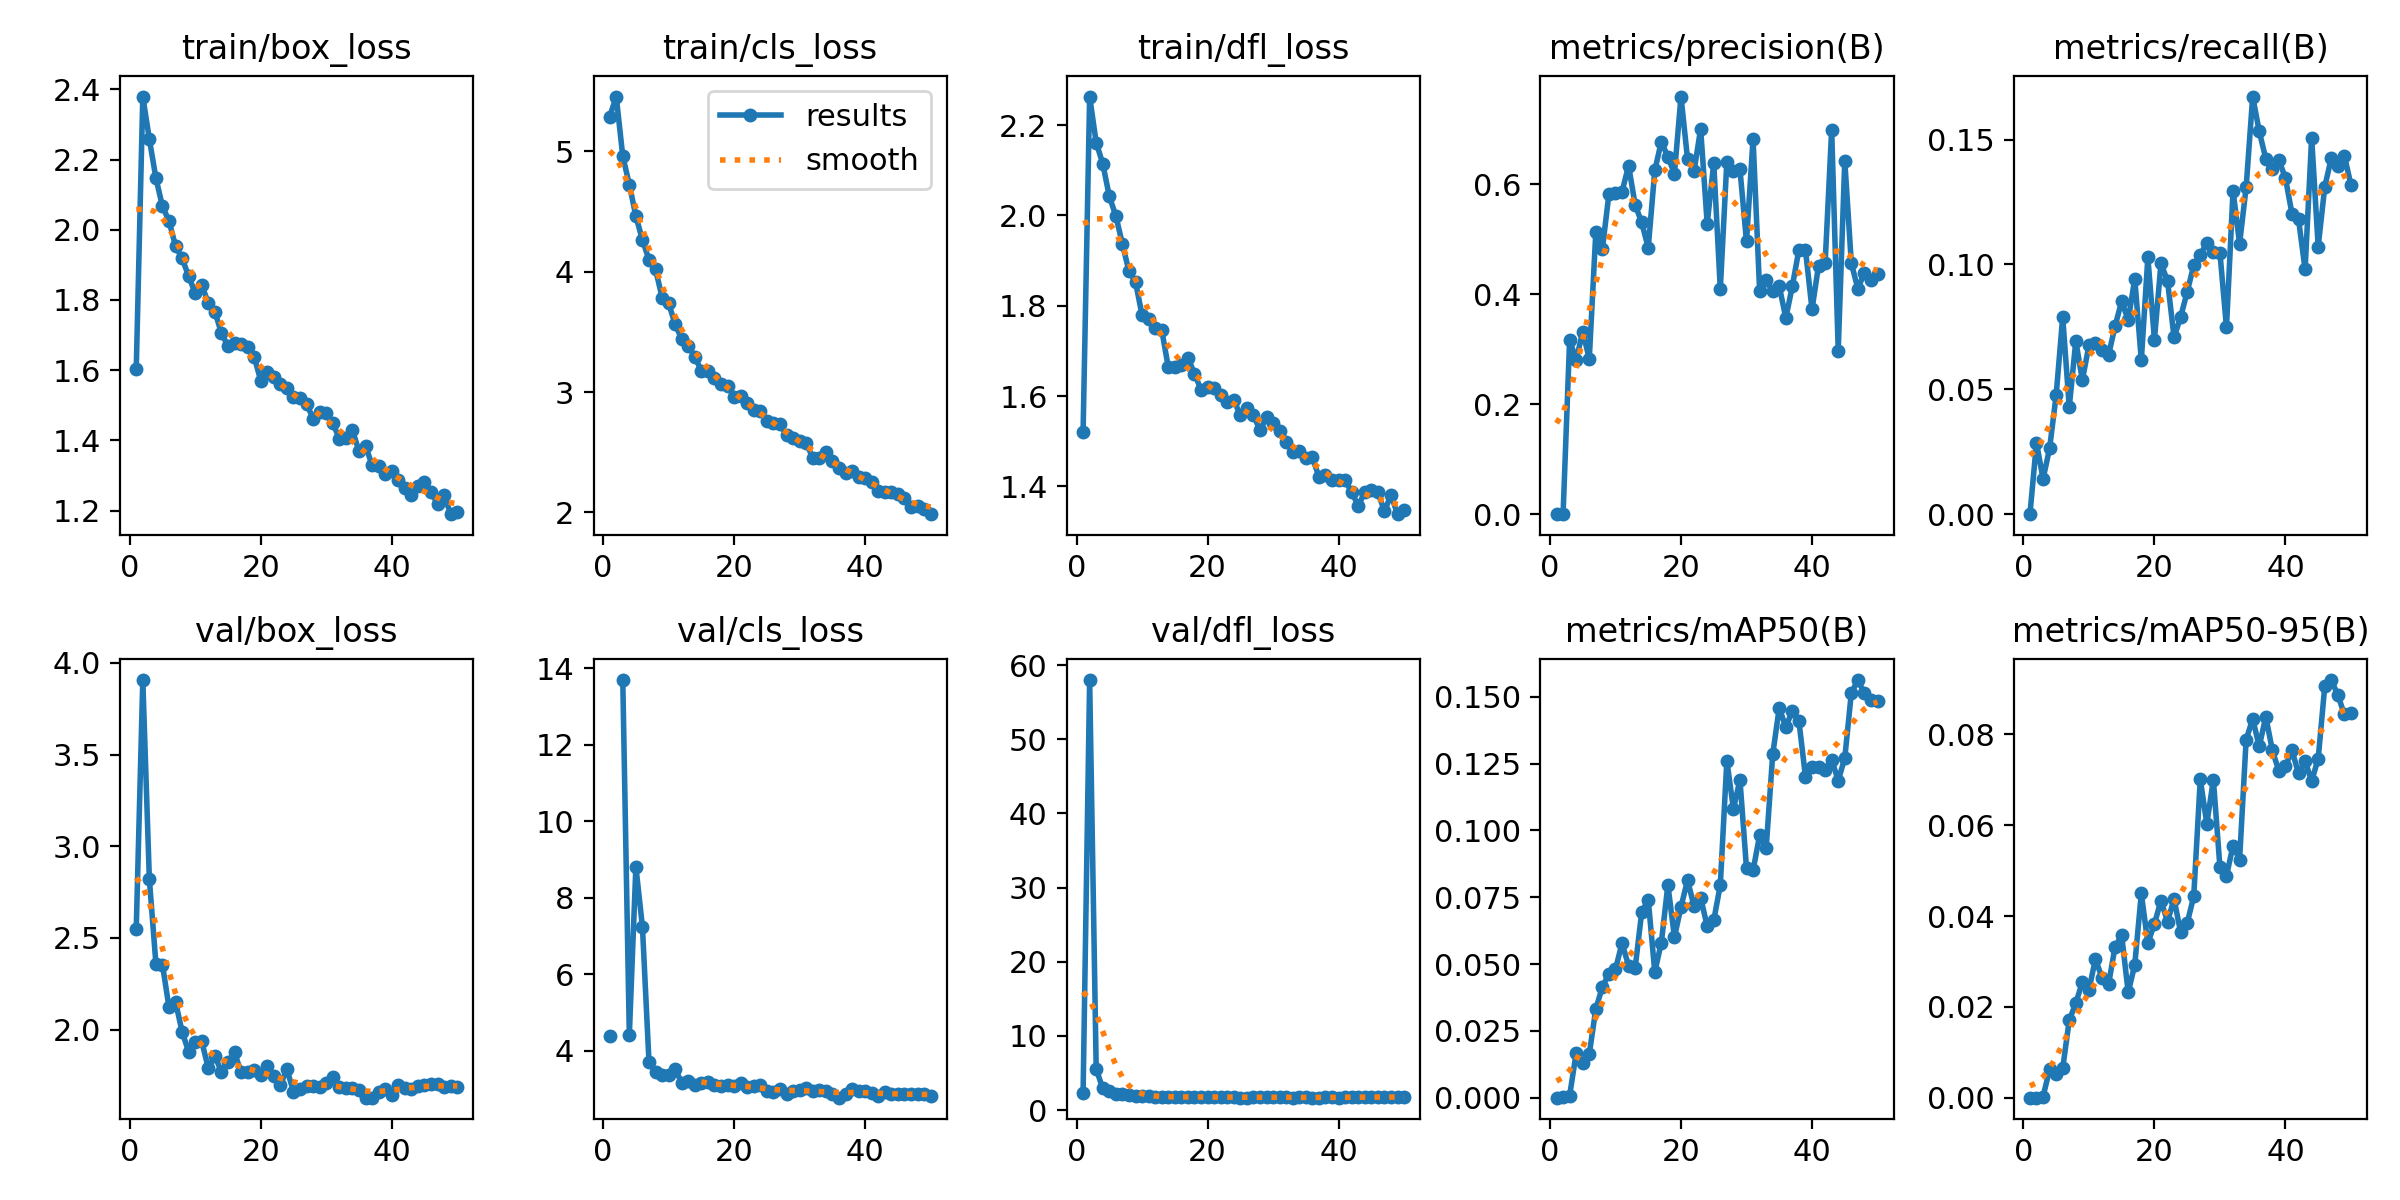

The file beside this chart, header and first rows:
epoch, train/box_loss, train/cls_loss, train/dfl_loss, metrics/precision(B), metrics/recall(B), metrics/mAP50(B), metrics/mAP50-95(B), val/box_loss, val/cls_loss, val/dfl_loss, lr/pg0, lr/pg1, lr/pg2
1, 1.604, 5.288, 1.521, 0, 0, 0, 0, 2.551, 4.386, 2.351, 0.002, 0.002, 0.002
2, 2.38, 5.456, 2.263, 0.0003, 0.02859, 0.0002, 3e-05, 3.906, inf, 57.99, 0.00196, 0.00196, 0.00196
3, 2.258, 4.96, 2.161, 0.3171, 0.0141, 0.00073, 0.00021, 2.821, 13.69, 5.545, 0.001921, 0.001921, 0.001921
4, 2.147, 4.724, 2.115, 0.28, 0.02634, 0.0167, 0.00622, 2.36, 4.419, 2.913, 0.001881, 0.001881, 0.001881
5, 2.067, 4.463, 2.042, 0.3322, 0.04763, 0.01284, 0.00515, 2.354, 8.81, 2.582, 0.001842, 0.001842, 0.001842
6, 2.025, 4.264, 1.999, 0.2824, 0.07895, 0.01633, 0.00645, 2.121, 7.249, 2.227, 0.001802, 0.001802, 0.001802
7, 1.953, 4.1, 1.937, 0.5134, 0.0429, 0.03322, 0.01706, 2.15, 3.721, 2.169, 0.001762, 0.001762, 0.001762
8, 1.919, 4.021, 1.876, 0.4824, 0.06932, 0.0414, 0.02079, 1.988, 3.459, 1.979, 0.001723, 0.001723, 0.001723
9, 1.868, 3.785, 1.853, 0.5825, 0.0537, 0.04644, 0.02546, 1.879, 3.36, 1.872, 0.001683, 0.001683, 0.001683
10, 1.819, 3.738, 1.779, 0.5838, 0.06755, 0.04804, 0.02375, 1.935, 3.375, 1.909, 0.001644, 0.001644, 0.001644
11, 1.844, 3.562, 1.77, 0.5864, 0.06858, 0.05788, 0.03051, 1.935, 3.527, 1.933, 0.001604, 0.001604, 0.001604
12, 1.79, 3.441, 1.751, 0.6339, 0.06565, 0.04936, 0.0264, 1.789, 3.168, 1.746, 0.001564, 0.001564, 0.001564
13, 1.767, 3.381, 1.746, 0.5628, 0.06373, 0.04853, 0.02499, 1.855, 3.223, 1.785, 0.001525, 0.001525, 0.001525
14, 1.706, 3.293, 1.664, 0.5306, 0.07537, 0.06935, 0.03327, 1.771, 3.117, 1.728, 0.001485, 0.001485, 0.001485
15, 1.669, 3.175, 1.665, 0.4845, 0.08528, 0.07408, 0.03573, 1.823, 3.167, 1.803, 0.001446, 0.001446, 0.001446
16, 1.677, 3.178, 1.668, 0.6252, 0.07771, 0.04703, 0.02318, 1.876, 3.189, 1.814, 0.001406, 0.001406, 0.001406
17, 1.676, 3.116, 1.685, 0.6776, 0.09427, 0.05804, 0.02926, 1.766, 3.112, 1.741, 0.001366, 0.001366, 0.001366
18, 1.665, 3.068, 1.649, 0.6499, 0.06165, 0.07964, 0.04496, 1.77, 3.081, 1.708, 0.001327, 0.001327, 0.001327
19, 1.639, 3.047, 1.614, 0.6196, 0.1029, 0.06009, 0.03402, 1.778, 3.116, 1.748, 0.001287, 0.001287, 0.001287
20, 1.57, 2.96, 1.619, 0.7596, 0.06988, 0.07135, 0.03828, 1.75, 3.079, 1.746, 0.001248, 0.001248, 0.001248
21, 1.594, 2.963, 1.618, 0.6458, 0.1004, 0.08142, 0.04338, 1.803, 3.163, 1.824, 0.001208, 0.001208, 0.001208
22, 1.58, 2.905, 1.603, 0.6246, 0.09343, 0.07154, 0.03878, 1.747, 3.054, 1.775, 0.001168, 0.001168, 0.001168
23, 1.56, 2.854, 1.587, 0.7009, 0.07077, 0.07484, 0.04374, 1.7, 3.096, 1.741, 0.001129, 0.001129, 0.001129
24, 1.551, 2.839, 1.592, 0.5282, 0.07896, 0.06418, 0.03644, 1.784, 3.101, 1.779, 0.001089, 0.001089, 0.001089
25, 1.524, 2.763, 1.557, 0.6386, 0.08894, 0.06632, 0.03843, 1.661, 2.95, 1.688, 0.00105, 0.00105, 0.00105
26, 1.52, 2.739, 1.573, 0.4095, 0.09964, 0.07962, 0.04432, 1.676, 2.92, 1.686, 0.00101, 0.00101, 0.00101
27, 1.504, 2.734, 1.559, 0.6408, 0.1037, 0.126, 0.07009, 1.692, 3.003, 1.736, 0.0009704, 0.0009704, 0.0009704
28, 1.462, 2.639, 1.524, 0.6238, 0.1087, 0.1081, 0.06033, 1.692, 2.88, 1.702, 0.0009308, 0.0009308, 0.0009308
29, 1.48, 2.617, 1.553, 0.6273, 0.1049, 0.1189, 0.06998, 1.689, 2.958, 1.703, 0.0008912, 0.0008912, 0.0008912
30, 1.478, 2.591, 1.541, 0.496, 0.1047, 0.08581, 0.05078, 1.709, 2.986, 1.75, 0.0008516, 0.0008516, 0.0008516
31, 1.449, 2.576, 1.522, 0.6829, 0.07481, 0.08505, 0.04885, 1.744, 3.028, 1.772, 0.000812, 0.000812, 0.000812
32, 1.405, 2.454, 1.499, 0.4067, 0.1295, 0.09812, 0.05548, 1.685, 2.953, 1.717, 0.0007724, 0.0007724, 0.0007724
33, 1.406, 2.453, 1.477, 0.4255, 0.1083, 0.09326, 0.05237, 1.679, 2.979, 1.691, 0.0007328, 0.0007328, 0.0007328
34, 1.43, 2.498, 1.479, 0.4054, 0.1308, 0.1285, 0.07881, 1.683, 2.943, 1.713, 0.0006932, 0.0006932, 0.0006932
35, 1.369, 2.425, 1.463, 0.4145, 0.1672, 0.1459, 0.08343, 1.671, 2.886, 1.723, 0.0006536, 0.0006536, 0.0006536
36, 1.385, 2.37, 1.464, 0.3569, 0.1533, 0.1386, 0.07733, 1.629, 2.781, 1.675, 0.000614, 0.000614, 0.000614
37, 1.329, 2.33, 1.421, 0.4148, 0.1424, 0.1448, 0.08391, 1.629, 2.884, 1.669, 0.0005744, 0.0005744, 0.0005744
38, 1.328, 2.348, 1.426, 0.481, 0.1383, 0.1409, 0.0765, 1.66, 2.995, 1.707, 0.0005348, 0.0005348, 0.0005348
39, 1.304, 2.292, 1.413, 0.4805, 0.1418, 0.1201, 0.0719, 1.676, 2.966, 1.717, 0.0004952, 0.0004952, 0.0004952
40, 1.314, 2.288, 1.414, 0.3728, 0.1346, 0.1236, 0.07293, 1.645, 2.947, 1.689, 0.0004556, 0.0004556, 0.0004556
41, 1.287, 2.256, 1.413, 0.4522, 0.1203, 0.1239, 0.07647, 1.696, 2.892, 1.745, 0.000416, 0.000416, 0.000416
42, 1.265, 2.175, 1.387, 0.4563, 0.118, 0.1227, 0.07139, 1.681, 2.832, 1.732, 0.0003764, 0.0003764, 0.0003764
43, 1.245, 2.166, 1.357, 0.6991, 0.09802, 0.1265, 0.07414, 1.675, 2.916, 1.731, 0.0003368, 0.0003368, 0.0003368
44, 1.27, 2.166, 1.387, 0.2976, 0.1508, 0.1186, 0.0697, 1.69, 2.873, 1.754, 0.0002972, 0.0002972, 0.0002972
45, 1.283, 2.153, 1.392, 0.6427, 0.1071, 0.1271, 0.07466, 1.697, 2.871, 1.766, 0.0002576, 0.0002576, 0.0002576
46, 1.253, 2.118, 1.387, 0.4566, 0.131, 0.1514, 0.09056, 1.705, 2.875, 1.782, 0.000218, 0.000218, 0.000218
47, 1.218, 2.042, 1.345, 0.41, 0.1426, 0.1563, 0.09196, 1.701, 2.876, 1.76, 0.0001784, 0.0001784, 0.0001784
48, 1.244, 2.051, 1.381, 0.4392, 0.1395, 0.1512, 0.08864, 1.688, 2.88, 1.74, 0.0001388, 0.0001388, 0.0001388
49, 1.19, 2.031, 1.339, 0.4259, 0.1435, 0.1489, 0.08439, 1.694, 2.872, 1.75, 9.92e-05, 9.92e-05, 9.92e-05
50, 1.196, 1.984, 1.348, 0.4377, 0.1318, 0.1486, 0.08479, 1.686, 2.829, 1.748, 5.96e-05, 5.96e-05, 5.96e-05
